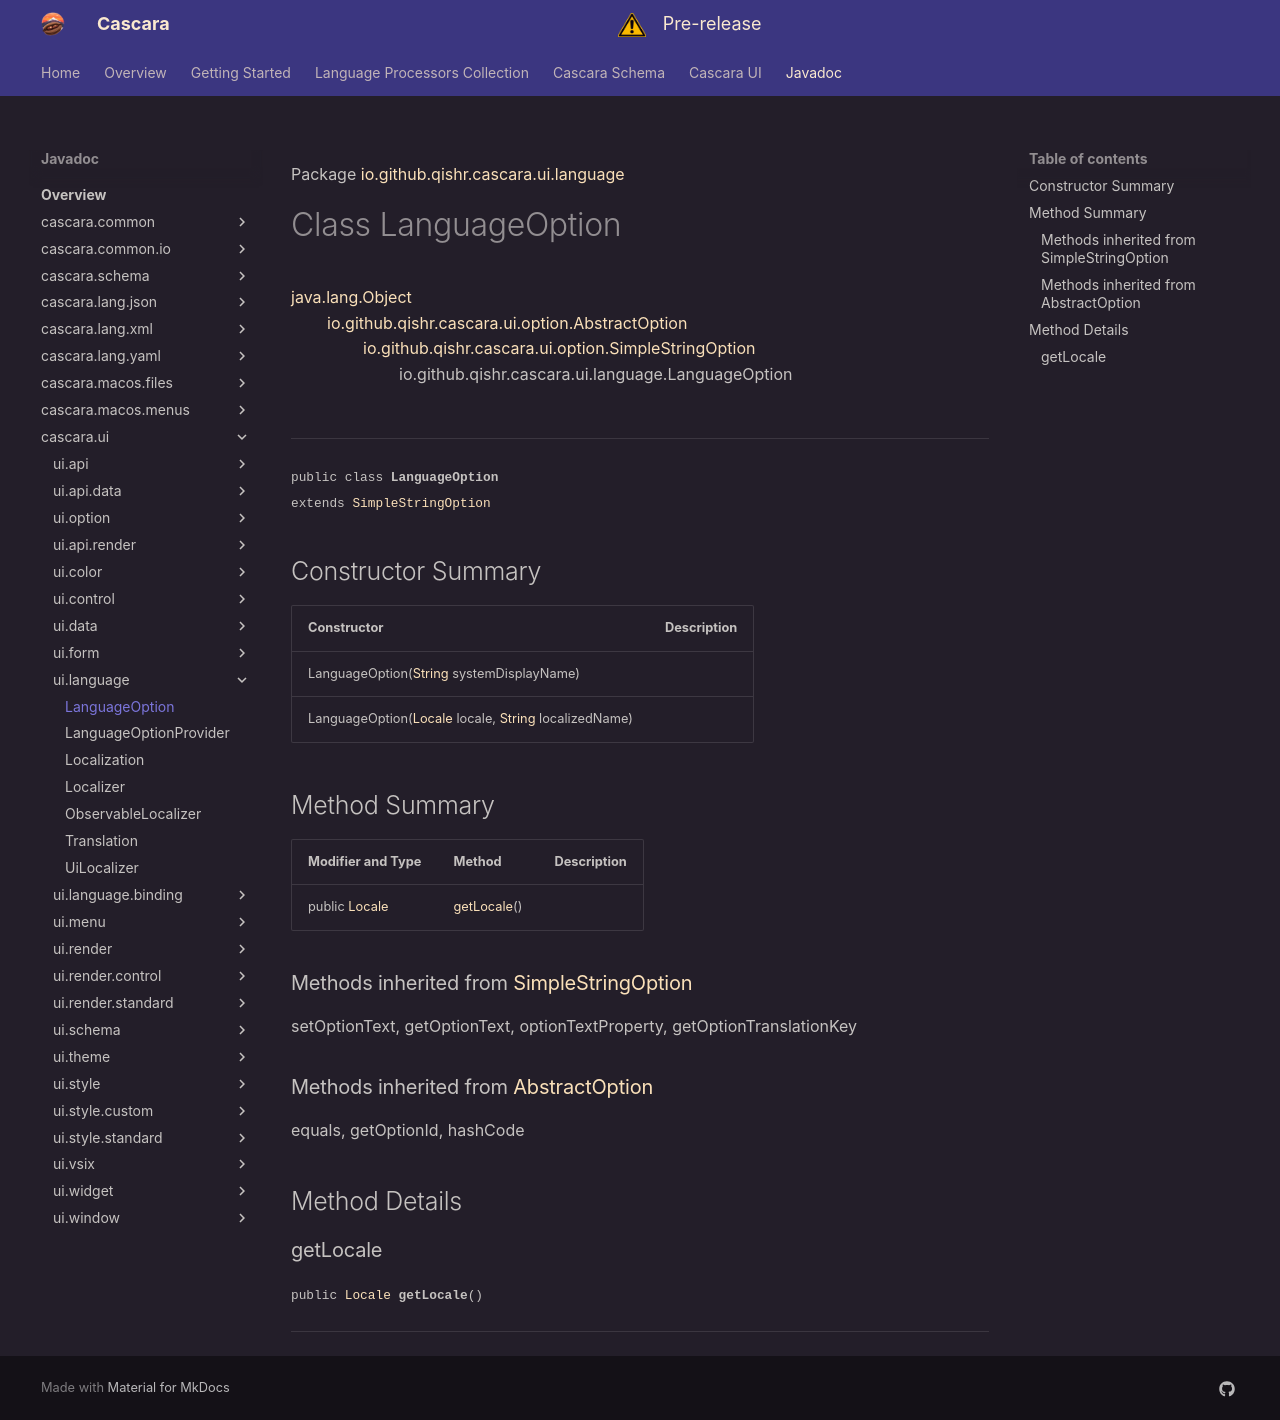

repository: qishr/qishr.github.io · page: javadoc/latest/cascara.ui/io/github/qishr/cascara/ui/language/LanguageOption/index.html · generator: mkdocs

Package [io.github.qishr.cascara.ui.language](index.md)

# Class LanguageOption
[java.lang.Object](https://docs.oracle.com/en/java/javase/24/docs/api/java.base/java/lang/Object.html)<br/>
        [io.github.qishr.cascara.ui.option.AbstractOption](../../../../../../io/github/qishr/cascara/ui/option/AbstractOption.md)<br/>
                [io.github.qishr.cascara.ui.option.SimpleStringOption](../../../../../../io/github/qishr/cascara/ui/option/SimpleStringOption.md)<br/>
                        io.github.qishr.cascara.ui.language.LanguageOption<br/>
<br/>

----

<span style="font-family: monospace; font-size: 80%;">public class __LanguageOption__<br/>extends [SimpleStringOption](../../../../../../io/github/qishr/cascara/ui/option/SimpleStringOption.md)
</span>


## Constructor Summary

| Constructor                                                                                                                                                                                                                     | Description |
|---------------------------------------------------------------------------------------------------------------------------------------------------------------------------------------------------------------------------------|-------------|
| LanguageOption([String](https://docs.oracle.com/en/java/javase/24/docs/api/java.base/java/lang/String.html) systemDisplayName)                                                                                                  |             |
| LanguageOption([Locale](https://docs.oracle.com/en/java/javase/24/docs/api/java.base/java/util/Locale.html) locale, [String](https://docs.oracle.com/en/java/javase/24/docs/api/java.base/java/lang/String.html) localizedName) |             |



## Method Summary

| Modifier and Type                                                                                   | Method                    | Description |
|-----------------------------------------------------------------------------------------------------|---------------------------|-------------|
| public [Locale](https://docs.oracle.com/en/java/javase/24/docs/api/java.base/java/util/Locale.html) | [getLocale](#getlocale)() |             |


### Methods inherited from [SimpleStringOption](../../../../../../io/github/qishr/cascara/ui/option/SimpleStringOption.md)

setOptionText, getOptionText, optionTextProperty, getOptionTranslationKey

### Methods inherited from [AbstractOption](../../../../../../io/github/qishr/cascara/ui/option/AbstractOption.md)

equals, getOptionId, hashCode


## Method Details

### getLocale

<span style="font-family: monospace; font-size: 80%;">public [Locale](https://docs.oracle.com/en/java/javase/24/docs/api/java.base/java/util/Locale.html) __getLocale__()</span>




---
